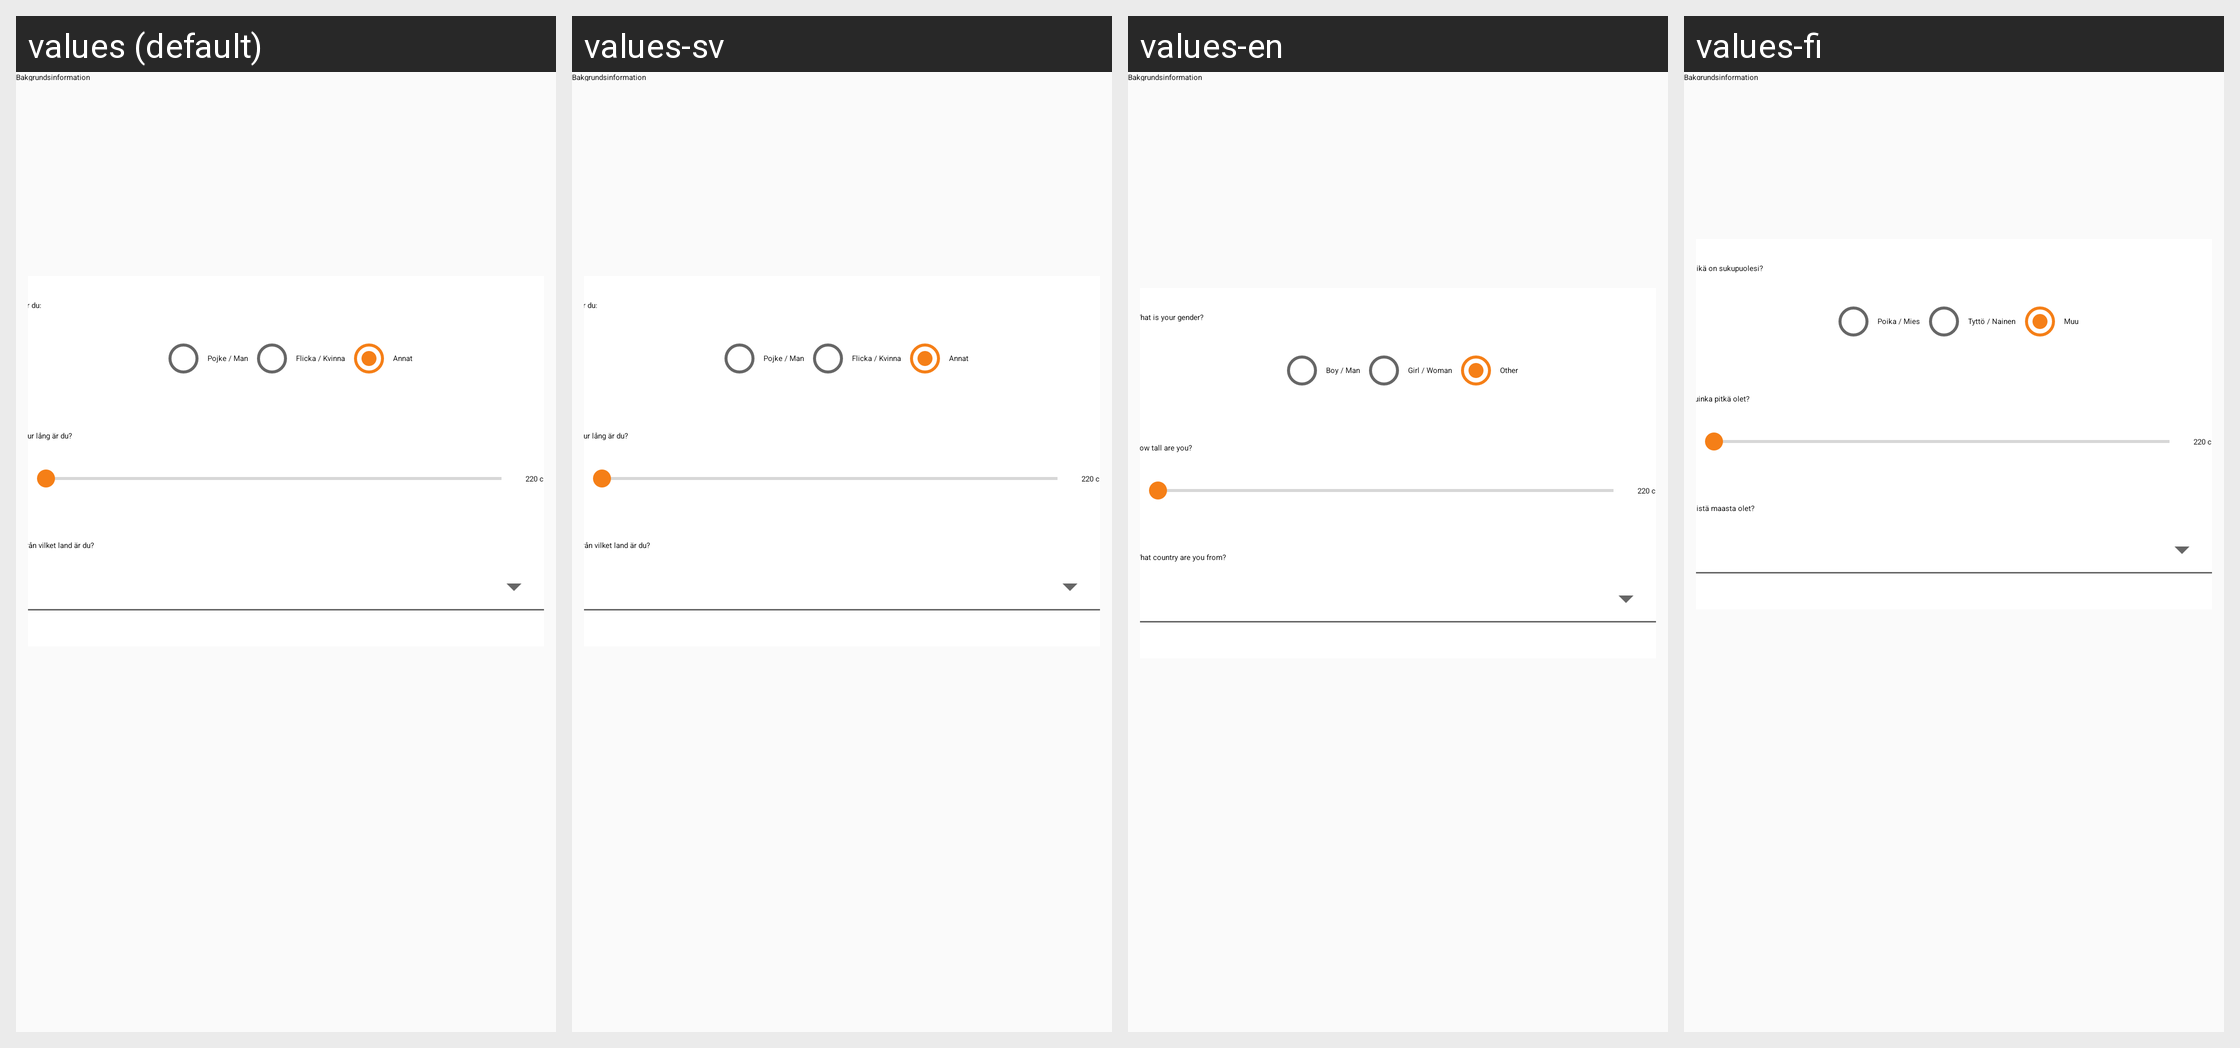

Here is an Android app screen in its default locale and in the app's own translations. Write out the translated-string differences for the strings that appear on this screen.
Android screen res/layout/activity_background_information.xml rendered under 4 locales, left to right: values (default), values-sv, values-en, values-fi. Device: Nexus 5 (rendered at 1080×1920; each locale shown at half size, 540×960, under a caption strip naming it); theme AppTheme.
Strings drawn on this screen, with the default value and each locale's value (text and hints the layout hard-codes appear in the picture but are not listed):

title_background_information
  values: Bakgrundsinformation
  values-sv: Bakgrundsinformation
  values-en: Bakgrundsinformation  [not translated; the default value is used]
  values-fi: Bakgrundsinformation  [not translated; the default value is used]

question_sex
  values: Är du:
  values-sv: Är du:
  values-en: What is your gender?
  values-fi: Mikä on sukupuolesi?

man_age
  values: Pojke / Man
  values-sv: Pojke / Man
  values-en: Boy / Man
  values-fi: Poika / Mies

woman_age
  values: Flicka / Kvinna
  values-sv: Flicka / Kvinna
  values-en: Girl / Woman
  values-fi: Tyttö / Nainen

other
  values: Annat
  values-sv: Annat
  values-en: Other
  values-fi: Muu

question_length
  values: Hur lång är du?
  values-sv: Hur lång är du?
  values-en: How tall are you?
  values-fi: Kuinka pitkä olet?

question_nationality
  values: Från vilket land är du?
  values-sv: Från vilket land är du?
  values-en: What country are you from?
  values-fi: Mistä maasta olet?

next
  values: Nästa
  values-sv: Nästa
  values-en: Next
  values-fi: Seuraava
